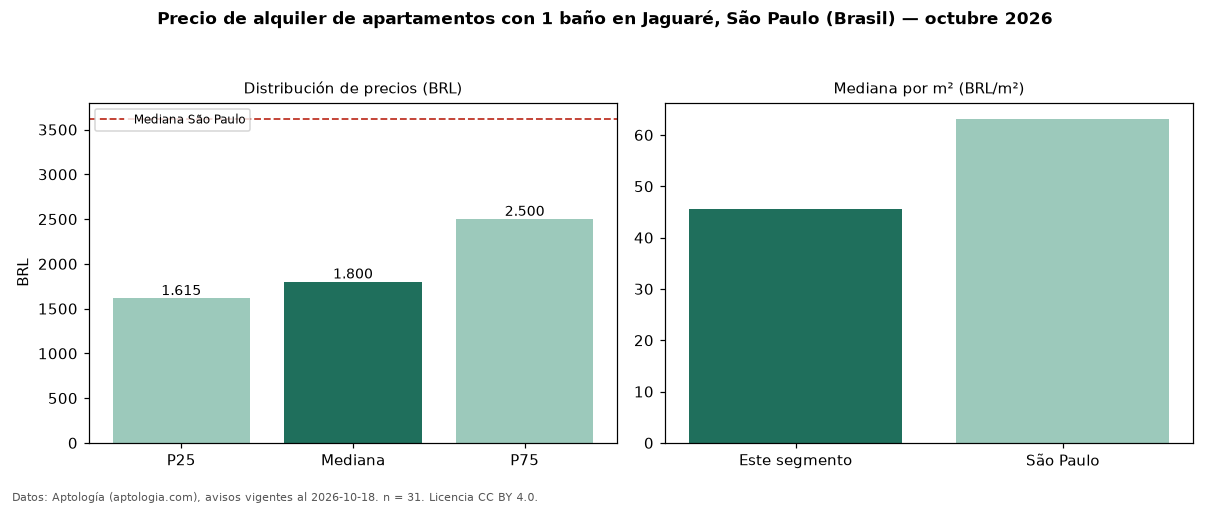

The table this chart was drawn from, first rows:
seccion, metrica, valor, moneda, n
filtro, ban1, con 1 baño, , 31
precio, p25, 1615, BRL, 31
precio, mediana, 1800, BRL, 31
precio, p75, 2500, BRL, 31
precio, minimo, 1180, BRL, 31
precio, maximo, 3010, BRL, 31
m2, mediana_precio_m2, 45.5, BRL, 31
m2, area_mediana_m2, 38.0, m2, 31
admin, mediana_admin_mes, 550.0, BRL, 31
banos, mediana_banos, 1.0, , 
habitaciones, 2, 1775, BRL, 30
ciudad, mediana_ciudad_referencia, 3621, BRL, 
ciudad, mediana_m2_ciudad, 63.16, BRL, 
fuente, fecha_datos, 2026-10-18, , 
fuente, atribucion, https://www.aptologia.com/br/aluguel/sao…, , 
fuente, licencia, CC BY 4.0, , 
